Labelled photos from "Augmented", an image-classification folder in KunyitAlami/Pembelajaran-mesin-1-dataset. The possible labels are: kosong, penuh, terisi.

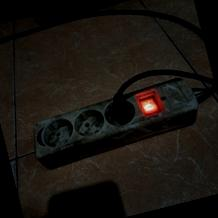
Label: terisi

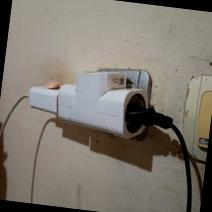
Label: terisi

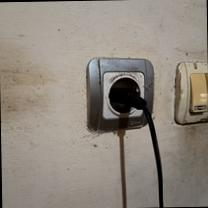
Label: penuh

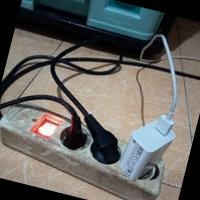
Label: penuh

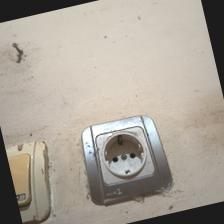
Label: kosong

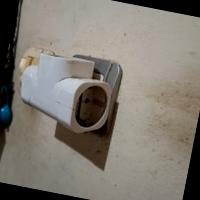
Label: kosong
